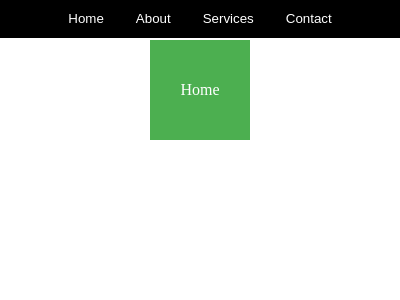

Recreate this image using only HTML and CSS.

<!-- file: Question 5.html -->
<!DOCTYPE html>
<html lang="en">
  <head>
    <meta charset="UTF-8" />
    <meta name="viewport" content="width=device-width, initial-scale=1.0" />
    <link rel="stylesheet" href="Question 5.css" />
    <title>Question 5</title>
  </head>
  <body>
    <nav>
      <div class="headings">
        <button class="heading">Home</button>
        <button class="heading">About</button>
        <button class="heading">Services</button>
        <button class="heading">Contact</button>
      </div>
    </nav>
    <div class="home">Home</div>
  </body>
</html>


/* file: Question 5.css */
* {
    margin: 0;
}

nav {
    background-color: #000000;
}

.headings {
    display: flex;
    width: fit-content;
    margin: auto;
}

.heading {
    margin: 10px;
    background: none;
    border: none;
    color: #FFFFFF;
    border-bottom: 1px solid #000000;
}

.heading:hover {
    animation: underline 0.5s;
    border-bottom: 1px solid #FFFFFF;
    transition: 0.5s;
}

.home {
    margin: auto;
    margin-top: 2px;
    display: flex;
    width: 100px;
    height: 100px;
    background-color: #4CAF50;
    color: #FFFFFF;
    align-items: center;
    justify-content: center;
    animation: jump 2s infinite;
}

@keyframes jump {
    0% {
        margin-top: 0;
    }

    40% {
        margin-top: 100px;
    }

    60% {
        margin-top: 100px;
    }

    100% {
        margin-top: 0;
    }
}